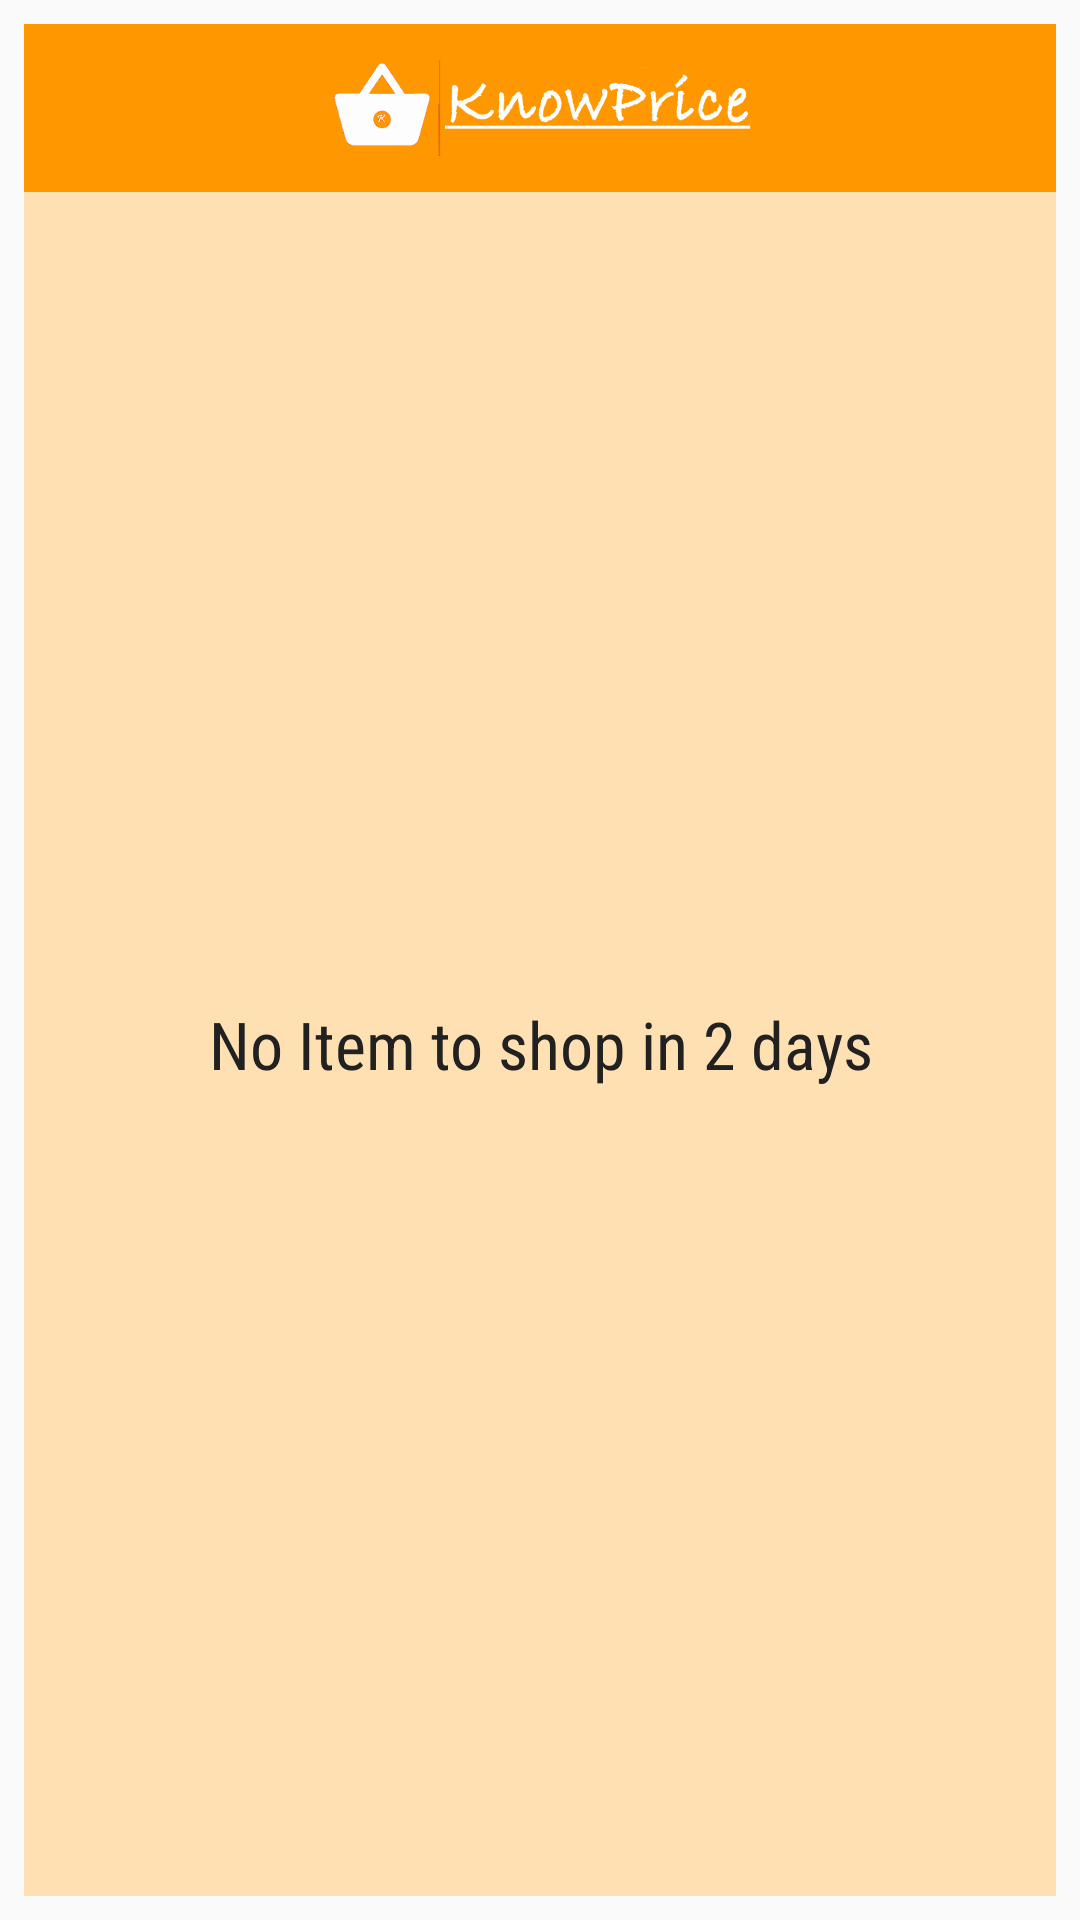

This screen was rendered from an Android layout file. Write that file and the resources it references.
<!-- AndroidManifest.xml: application theme AppTheme -->
<!-- res/layout/know_price_widget.xml -->
<LinearLayout xmlns:android="http://schemas.android.com/apk/res/android"
    xmlns:tools="http://schemas.android.com/tools"
    android:layout_width="match_parent"
    android:layout_height="match_parent"
    android:orientation="vertical"
    android:padding="@dimen/widget_margin">

    <FrameLayout
        android:id="@+id/widget"
        android:layout_width="match_parent"
        android:layout_height="@dimen/abc_action_bar_default_height_material"
        android:background="@color/colorPrimary">
        <ImageView
            android:layout_width="wrap_content"
            android:layout_height="wrap_content"
            android:contentDescription="@string/app_name"
            android:layout_gravity="center"
            android:src="@drawable/ic_logo"
            />
    </FrameLayout>
    <FrameLayout
        android:layout_width="match_parent"
        android:layout_height="0dp"
        android:layout_weight="1"
        android:background="@color/colorPrimaryLight">
        <ListView
            android:id="@+id/widget_list"
            android:layout_width="match_parent"
            android:layout_height="match_parent"
            android:divider="@null"
            android:listSelector="@android:color/transparent"
            android:focusable="false"
            android:dividerHeight="0dp"
            tools:listitem="@layout/widget_detail_list_item"/>
        <TextView
            android:id="@+id/widget_empty"
            android:layout_width="match_parent"
            android:layout_height="match_parent"
            android:textColor="@color/primary_text"
            android:gravity="center"
            android:fontFamily="sans-serif-condensed"
            android:textAppearance="?android:textAppearanceLarge"
            android:text="@string/empty_widget_list"/>
    </FrameLayout>

</LinearLayout>
<!-- res/layout/widget_detail_list_item.xml (included above) -->
<?xml version="1.0" encoding="utf-8"?>

<TextView xmlns:android="http://schemas.android.com/apk/res/android"
    android:id="@+id/appwidget_text"
    android:textStyle="bold"
    android:textColor="@color/primary_text"
    android:layout_width="match_parent"
    android:layout_height="match_parent"
    android:padding="@dimen/list_padding">
</TextView>
<!-- resources referenced by this layout -->
<resources>
  <color name="colorPrimary">#FF9800</color>
  <color name="colorPrimaryLight">#FFE0B2</color>
  <color name="primary_text">#212121</color>
  <dimen name="list_padding">4dp</dimen>
  <dimen name="widget_margin">8dp</dimen>
  <!-- drawable ic_logo: png bitmap (drawable-hdpi, 5314 bytes) -->
  <string name="app_name">KnowPrice</string>
  <string name="empty_widget_list">No Item to shop in 2 days</string>
  <style name="AppTheme" parent="@style/Theme.AppCompat.Light.NoActionBar">
          
          <item name="colorPrimary">@color/colorPrimary</item>
          <item name="colorPrimaryDark">@color/colorPrimaryDark</item>
          <item name="colorAccent">@color/colorAccent</item>
          <item name="toolbarStyle">@style/Toolbar</item>
      </style>
  <color name="colorPrimaryDark">#F57C00</color>
  <color name="colorAccent">#FFD180</color>
  <style name="Toolbar" parent="Widget.AppCompat.Toolbar">
          <item name="android:background">?attr/colorPrimary</item>
          <item name="popupTheme">@style/Theme.AppCompat.Light</item>
      </style>
</resources>
